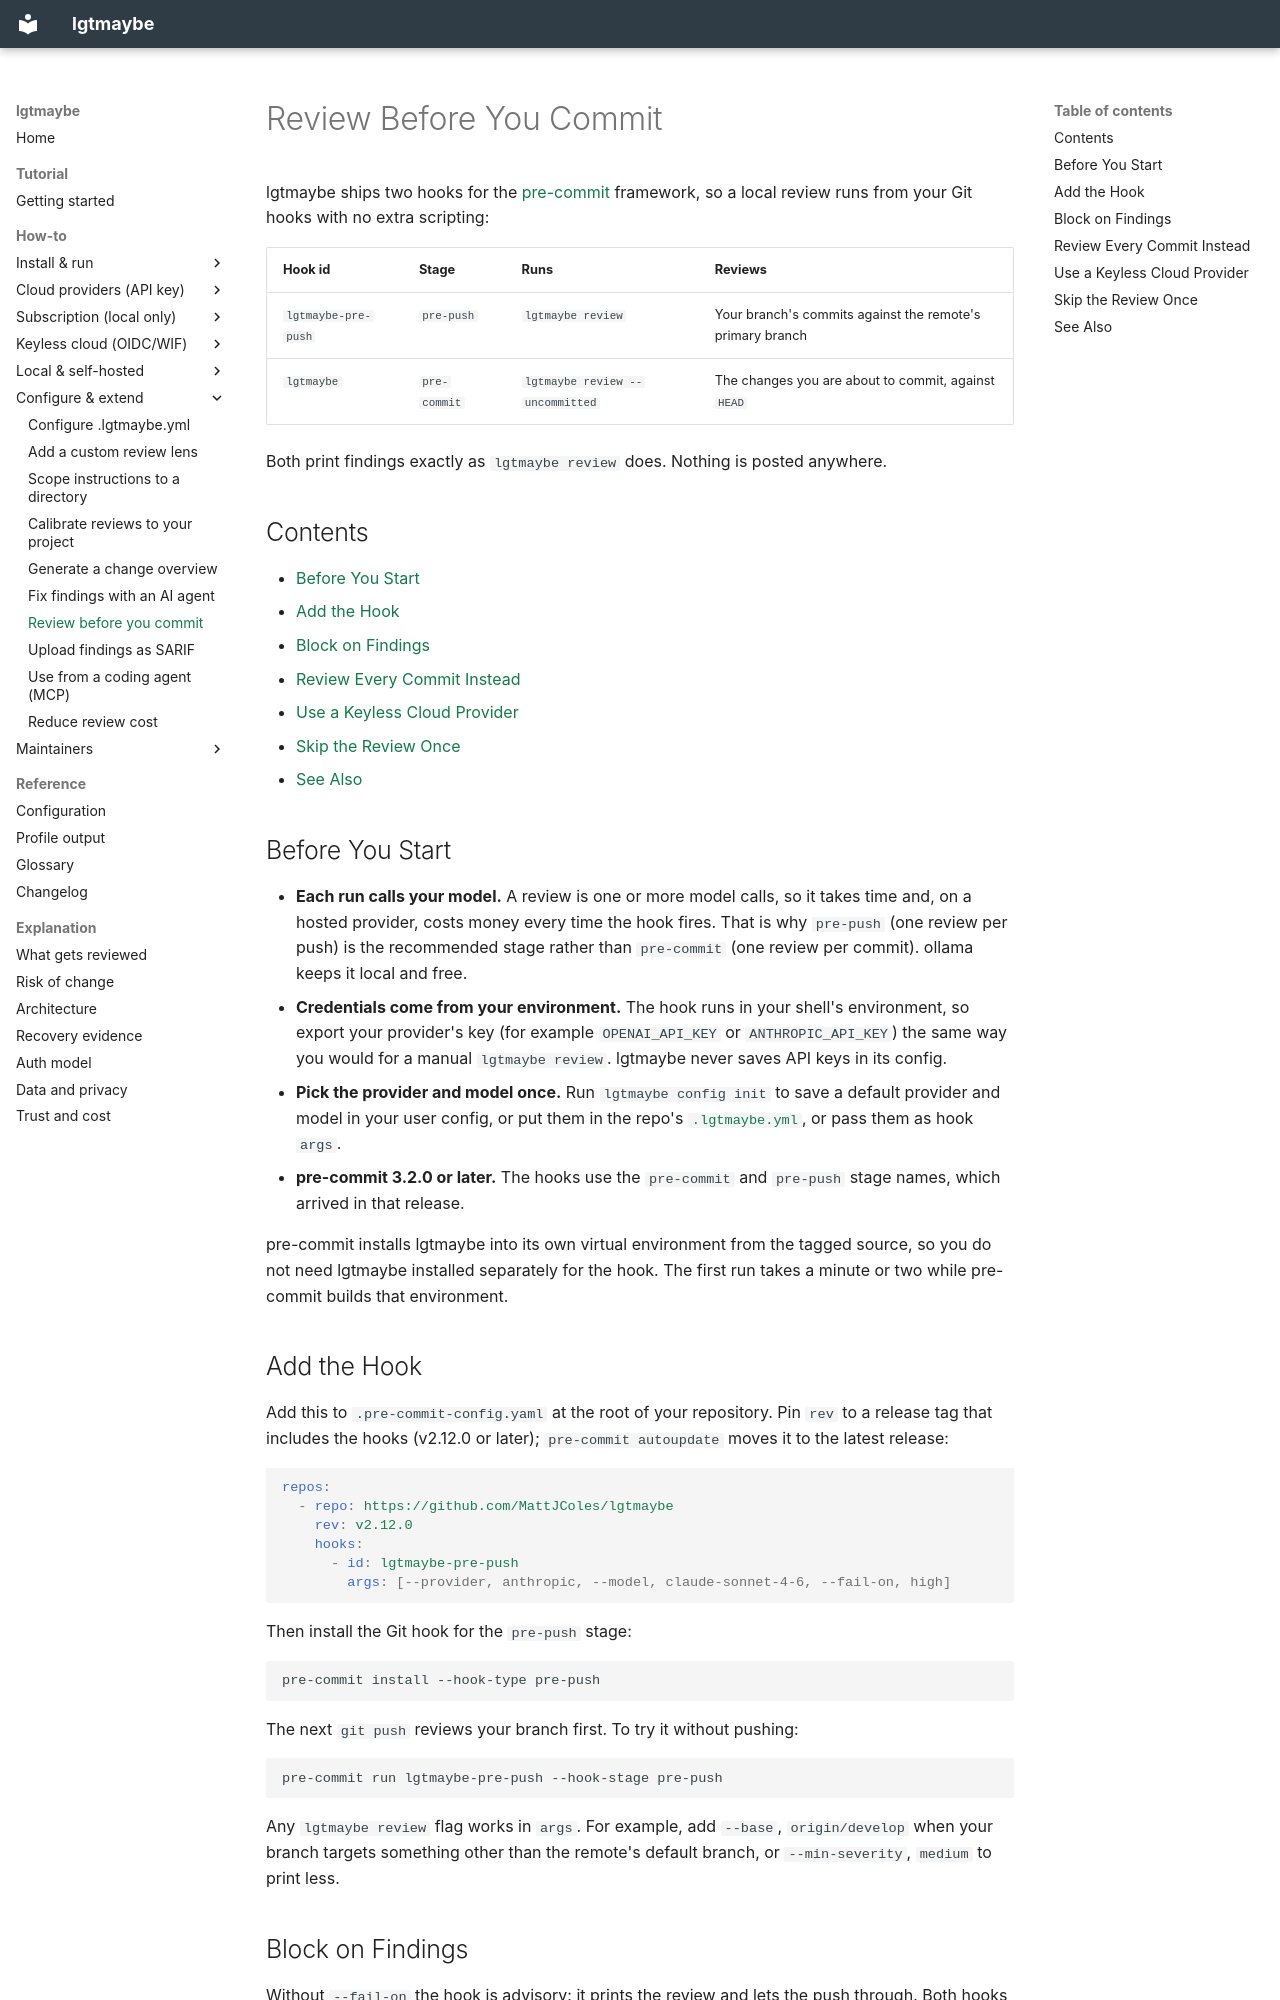

repository: MattJColes/lgtmaybe · page: how-to/review-before-you-commit/index.html · generator: mkdocs

---
description: Run lgtmaybe from the pre-commit framework so every push (or commit) gets a local AI review, optionally blocking on high-severity findings.
---

# Review Before You Commit

lgtmaybe ships two hooks for the [pre-commit](https://pre-commit.com) framework,
so a local review runs from your Git hooks with no extra scripting:

| Hook id | Stage | Runs | Reviews |
|---|---|---|---|
| `lgtmaybe-pre-push` | `pre-push` | `lgtmaybe review` | Your branch's commits against the remote's primary branch |
| `lgtmaybe` | `pre-commit` | `lgtmaybe review --uncommitted` | The changes you are about to commit, against `HEAD` |

Both print findings exactly as `lgtmaybe review` does. Nothing is posted
anywhere.

## Contents

- [Before You Start](#before-you-start)
- [Add the Hook](#add-the-hook)
- [Block on Findings](#block-on-findings)
- [Review Every Commit Instead](#review-every-commit-instead)
- [Use a Keyless Cloud Provider](#use-a-keyless-cloud-provider)
- [Skip the Review Once](#skip-the-review-once)
- [See Also](#see-also)

## Before You Start

- **Each run calls your model.** A review is one or more model calls, so it
  takes time and, on a hosted provider, costs money every time the hook fires.
  That is why `pre-push` (one review per push) is the recommended stage rather
  than `pre-commit` (one review per commit). ollama keeps it local and free.
- **Credentials come from your environment.** The hook runs in your shell's
  environment, so export your provider's key (for example `OPENAI_API_KEY` or
  `ANTHROPIC_API_KEY`) the same way you would for a manual
  `lgtmaybe review`. lgtmaybe never saves API keys in its config.
- **Pick the provider and model once.** Run `lgtmaybe config init` to save a
  default provider and model in your user config, or put them in the repo's
  [`.lgtmaybe.yml`](configure-lgtmaybe-yml.md), or pass them as hook `args`.
- **pre-commit 3.2.0 or later.** The hooks use the `pre-commit` and `pre-push`
  stage names, which arrived in that release.

pre-commit installs lgtmaybe into its own virtual environment from the tagged
source, so you do not need lgtmaybe installed separately for the hook. The
first run takes a minute or two while pre-commit builds that environment.

## Add the Hook

Add this to `.pre-commit-config.yaml` at the root of your repository. Pin `rev`
to a release tag that includes the hooks (v2.12.0 or later);
`pre-commit autoupdate` moves it to the latest release:

```yaml
repos:
  - repo: https://github.com/MattJColes/lgtmaybe
    rev: v2.12.0
    hooks:
      - id: lgtmaybe-pre-push
        args: [--provider, anthropic, --model, claude-sonnet-4-6, --fail-on, high]
```

Then install the Git hook for the `pre-push` stage:

```bash
pre-commit install --hook-type pre-push
```

The next `git push` reviews your branch first. To try it without pushing:

```bash
pre-commit run lgtmaybe-pre-push --hook-stage pre-push
```

Any `lgtmaybe review` flag works in `args`. For example, add `--base`,
`origin/develop` when your branch targets something other than the remote's
default branch, or `--min-severity`, `medium` to print less.
